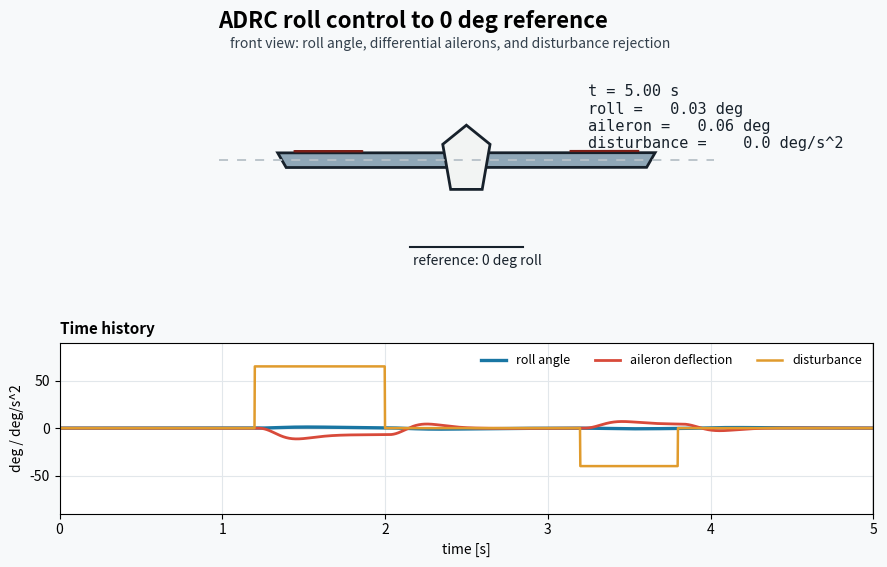

Source code (Python):
#!/usr/bin/env python3
"""Create a Matplotlib GIF visualization of roll-angle ADRC control."""

from __future__ import annotations

import argparse
import math
from pathlib import Path


def clamp(value: float, low: float, high: float) -> float:
    return max(low, min(high, value))


def disturbance_at(t: float) -> float:
    """External roll acceleration disturbance in rad/s^2."""
    if 1.2 <= t < 2.0:
        return math.radians(65.0)
    if 3.2 <= t < 3.8:
        return math.radians(-40.0)
    return 0.0


def simulate(total_time: float, dt: float) -> dict[str, list[float]]:
    """Simulate a roll plant controlled to a zero roll-angle reference."""
    # Plant: phi_ddot = b0 * delta_a + d(t) - damping * phi_dot
    b0 = 9.0
    damping = 1.25
    max_aileron = math.radians(25.0)

    # LADRC tuning. wc controls closed-loop speed, wo observer bandwidth.
    wc = 5.0
    wo = 24.0
    kp = wc * wc
    kd = 2.0 * wc
    beta1 = 3.0 * wo
    beta2 = 3.0 * wo * wo
    beta3 = wo * wo * wo

    phi = 0.0
    p = 0.0
    z1 = 0.0  # estimated roll angle
    z2 = 0.0  # estimated roll rate
    z3 = 0.0  # estimated total disturbance
    delta = 0.0

    data = {
        "t": [],
        "phi": [],
        "p": [],
        "delta": [],
        "disturbance": [],
        "z3": [],
    }

    steps = int(total_time / dt) + 1
    for i in range(steps):
        t = i * dt
        ref = 0.0
        d = disturbance_at(t)

        u0 = kp * (ref - z1) + kd * (0.0 - z2)
        delta_cmd = clamp((u0 - z3) / b0, -max_aileron, max_aileron)

        # A small actuator lag keeps the aileron motion readable.
        delta += (delta_cmd - delta) * min(1.0, dt / 0.06)

        phi_ddot = b0 * delta + d - damping * p
        phi += p * dt
        p += phi_ddot * dt

        # Extended state observer.
        e = z1 - phi
        z1 += (z2 - beta1 * e) * dt
        z2 += (z3 + b0 * delta - beta2 * e) * dt
        z3 += (-beta3 * e) * dt

        data["t"].append(t)
        data["phi"].append(phi)
        data["p"].append(p)
        data["delta"].append(delta)
        data["disturbance"].append(d)
        data["z3"].append(z3)

    return data


def rotate_points(points: list[tuple[float, float]], angle: float) -> list[tuple[float, float]]:
    ca = math.cos(angle)
    sa = math.sin(angle)
    return [(x * ca - y * sa, x * sa + y * ca) for x, y in points]


def make_aircraft_polygons(roll: float, aileron: float) -> tuple[
    list[tuple[float, float]],
    list[tuple[float, float]],
    list[tuple[float, float]],
    list[tuple[float, float]],
]:
    wing = [(-3.2, -0.13), (3.2, -0.13), (3.35, 0.13), (-3.35, 0.13)]
    fuselage = [(-0.28, -0.52), (0.28, -0.52), (0.42, 0.28), (0.0, 0.62), (-0.42, 0.28)]

    left_aileron = [(-3.05, 0.16), (-1.85, 0.16), (-1.85, 0.16 - 0.95 * math.sin(aileron)), (-3.05, 0.16 - 0.95 * math.sin(aileron))]
    right_aileron = [(1.85, 0.16), (3.05, 0.16), (3.05, 0.16 + 0.95 * math.sin(aileron)), (1.85, 0.16 + 0.95 * math.sin(aileron))]

    return (
        rotate_points(wing, roll),
        rotate_points(left_aileron, roll),
        rotate_points(right_aileron, roll),
        rotate_points(fuselage, roll),
    )


def render_gif(data: dict[str, list[float]], output: Path, fps: int) -> None:
    import matplotlib

    matplotlib.use("Agg")
    import matplotlib.pyplot as plt
    from matplotlib.animation import FuncAnimation, PillowWriter
    from matplotlib.patches import FancyArrowPatch, Polygon

    t = data["t"]
    roll_deg = [math.degrees(v) for v in data["phi"]]
    delta_deg = [math.degrees(v) for v in data["delta"]]
    disturbance_deg = [math.degrees(v) for v in data["disturbance"]]

    fig = plt.figure(figsize=(10.5, 6.2), dpi=110)
    fig.patch.set_facecolor("#f7f9fa")
    grid = fig.add_gridspec(2, 1, height_ratios=[1.45, 1.0], hspace=0.28)
    ax_plane = fig.add_subplot(grid[0])
    ax_plot = fig.add_subplot(grid[1])

    ax_plane.set_title("ADRC roll control to 0 deg reference", loc="left", fontsize=16, fontweight="bold")
    ax_plane.text(-4.2, 2.0, "front view: roll angle, differential ailerons, and disturbance rejection", fontsize=10, color="#33404c")
    ax_plane.set_xlim(-4.4, 4.4)
    ax_plane.set_ylim(-2.2, 2.2)
    ax_plane.set_aspect("equal")
    ax_plane.axis("off")
    ax_plane.axhline(0, color="#b7c1c8", linestyle=(0, (5, 5)), linewidth=1.3)

    wing_patch = Polygon([[0, 0]], closed=True, facecolor="#8fa7b7", edgecolor="#17212b", linewidth=2.0)
    left_aileron_patch = Polygon([[0, 0]], closed=True, facecolor="#d84a3a", edgecolor="#7d1f17", linewidth=1.5)
    right_aileron_patch = Polygon([[0, 0]], closed=True, facecolor="#d84a3a", edgecolor="#7d1f17", linewidth=1.5)
    fuselage_patch = Polygon([[0, 0]], closed=True, facecolor="#f2f4f3", edgecolor="#17212b", linewidth=2.0)
    for patch in (wing_patch, left_aileron_patch, right_aileron_patch, fuselage_patch):
        ax_plane.add_patch(patch)

    reference_line, = ax_plane.plot([-1.0, 1.0], [-1.55, -1.55], color="#17212b", linewidth=1.5)
    ax_plane.text(-0.95, -1.86, "reference: 0 deg roll", fontsize=10, color="#17212b")
    info_text = ax_plane.text(2.15, 1.35, "", fontsize=11, family="monospace", color="#17212b", va="top")
    gust_arrow = FancyArrowPatch((0, 0), (0, 0), connectionstyle="arc3,rad=0.35", arrowstyle="-|>", mutation_scale=18, color="#e09b2d", linewidth=2.8)
    ax_plane.add_patch(gust_arrow)
    gust_label = ax_plane.text(-0.65, 1.65, "gust torque", fontsize=10, color="#9a5d00", alpha=0.0)

    ax_plot.set_title("Time history", loc="left", fontsize=11, fontweight="bold")
    ax_plot.set_xlim(0, t[-1])
    ax_plot.set_ylim(-90, 90)
    ax_plot.axhline(0, color="#aab3ba", linewidth=1)
    ax_plot.grid(True, color="#e2e7eb", linewidth=0.8)
    ax_plot.set_xlabel("time [s]")
    ax_plot.set_ylabel("deg / deg/s^2")
    roll_line, = ax_plot.plot([], [], color="#1976a3", linewidth=2.4, label="roll angle")
    delta_line, = ax_plot.plot([], [], color="#d84a3a", linewidth=2.0, label="aileron deflection")
    disturbance_line, = ax_plot.plot([], [], color="#e09b2d", linewidth=1.8, label="disturbance")
    time_cursor = ax_plot.axvline(0, color="#30363d", linewidth=1)
    ax_plot.legend(loc="upper right", ncols=3, frameon=False, fontsize=9)

    step = max(1, round((1 / fps) / (t[1] - t[0])))
    frame_indices = list(range(0, len(t), step))

    def update(frame_number: int):
        i = frame_indices[frame_number]
        wing, left_aileron, right_aileron, fuselage = make_aircraft_polygons(data["phi"][i], data["delta"][i])
        wing_patch.set_xy(wing)
        left_aileron_patch.set_xy(left_aileron)
        right_aileron_patch.set_xy(right_aileron)
        fuselage_patch.set_xy(fuselage)

        info_text.set_text(
            f"t = {t[i]:4.2f} s\n"
            f"roll = {roll_deg[i]:6.2f} deg\n"
            f"aileron = {delta_deg[i]:6.2f} deg\n"
            f"disturbance = {disturbance_deg[i]:6.1f} deg/s^2"
        )

        if abs(disturbance_deg[i]) > 1.0:
            sign = 1 if disturbance_deg[i] > 0 else -1
            gust_arrow.set_positions((-0.8 * sign, 1.45), (0.8 * sign, 0.45))
            gust_arrow.set_alpha(1.0)
            gust_label.set_alpha(1.0)
            gust_label.set_position((-1.15 * sign, 1.68))
        else:
            gust_arrow.set_alpha(0.0)
            gust_label.set_alpha(0.0)

        roll_line.set_data(t[: i + 1], roll_deg[: i + 1])
        delta_line.set_data(t[: i + 1], delta_deg[: i + 1])
        disturbance_line.set_data(t[: i + 1], disturbance_deg[: i + 1])
        time_cursor.set_xdata([t[i], t[i]])
        return (
            wing_patch,
            left_aileron_patch,
            right_aileron_patch,
            fuselage_patch,
            reference_line,
            info_text,
            gust_arrow,
            gust_label,
            roll_line,
            delta_line,
            disturbance_line,
            time_cursor,
        )

    animation = FuncAnimation(fig, update, frames=len(frame_indices), interval=1000 / fps, blit=True)
    output.parent.mkdir(parents=True, exist_ok=True)
    animation.save(output, writer=PillowWriter(fps=fps))
    plt.close(fig)


def main() -> None:
    parser = argparse.ArgumentParser(description="Render a Matplotlib ADRC roll-control GIF.")
    parser.add_argument("--output", default="adrc_roll_control.gif", help="output GIF path")
    parser.add_argument("--duration", type=float, default=5.0, help="simulation duration in seconds")
    parser.add_argument("--fps", type=int, default=24, help="animation frames per second")
    parser.add_argument("--dt", type=float, default=0.002, help="simulation step in seconds")
    args = parser.parse_args()

    data = simulate(args.duration, args.dt)
    render_gif(data, Path(args.output), args.fps)
    print(f"Saved {args.output}")


if __name__ == "__main__":
    main()
